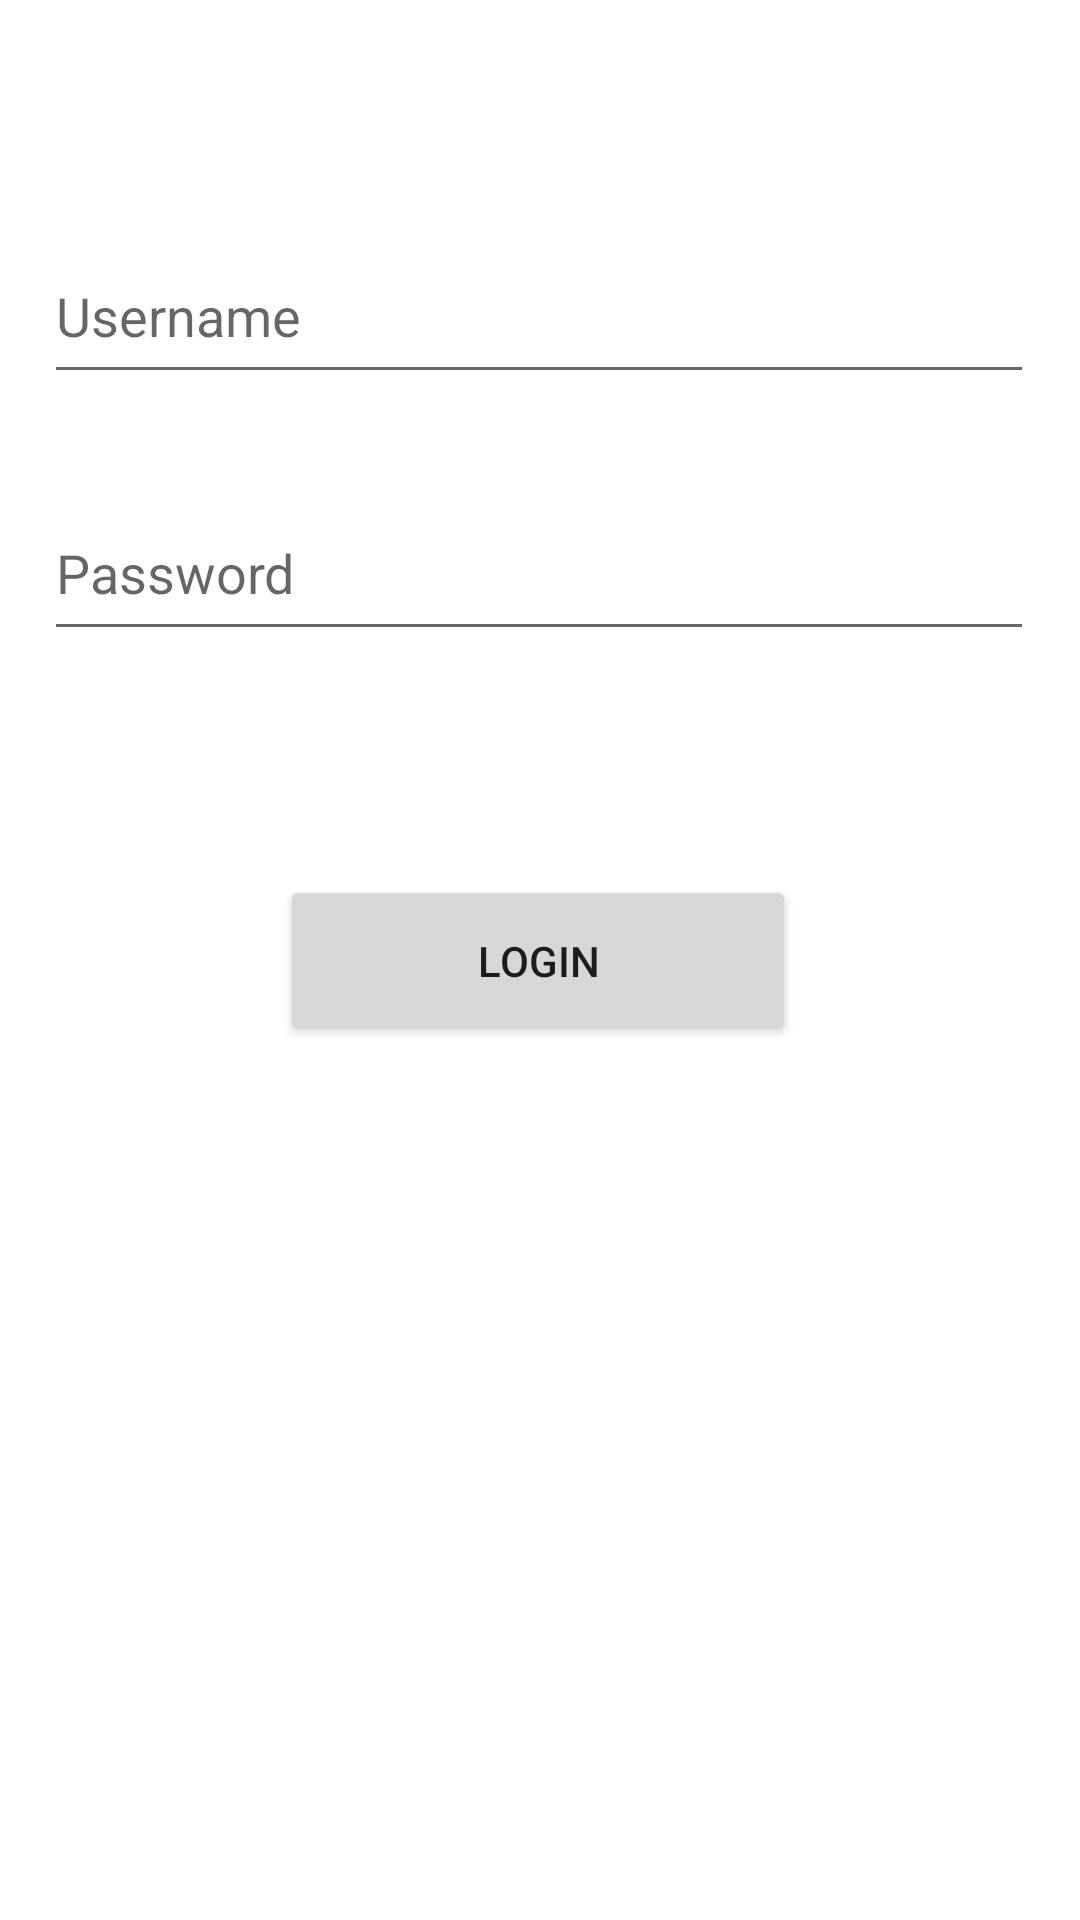

The Android layout XML behind this screen, and the referenced resources:
<!-- AndroidManifest.xml: application theme Theme.HR_APP -->
<!-- res/layout/activity_initial_login.xml -->
<?xml version="1.0" encoding="utf-8"?>
<androidx.constraintlayout.widget.ConstraintLayout xmlns:android="http://schemas.android.com/apk/res/android"
    xmlns:app="http://schemas.android.com/apk/res-auto"
    xmlns:tools="http://schemas.android.com/tools"
    android:layout_width="match_parent"
    android:layout_height="match_parent"
    tools:context=".InitialLoginActivity">

    <EditText
        android:id="@+id/username"
        android:layout_width="330dp"
        android:layout_height="55dp"
        android:layout_marginBottom="43dp"
        android:ems="10"
        android:hint="@string/username"
        android:inputType="textPersonName"
        app:layout_constraintBottom_toBottomOf="parent"
        app:layout_constraintEnd_toEndOf="parent"
        app:layout_constraintHorizontal_bias="0.493"
        app:layout_constraintStart_toStartOf="parent"
        app:layout_constraintTop_toTopOf="parent"
        app:layout_constraintVertical_bias="0.141"
        tools:ignore="Autofill" />

    <EditText
        android:id="@+id/password"
        android:layout_width="330dp"
        android:layout_height="55dp"
        android:ems="10"
        android:hint="@string/password"
        android:inputType="textPassword"
        app:layout_constraintBottom_toBottomOf="parent"
        app:layout_constraintEnd_toEndOf="parent"
        app:layout_constraintHorizontal_bias="0.493"
        app:layout_constraintStart_toStartOf="parent"
        app:layout_constraintTop_toTopOf="parent"
        app:layout_constraintVertical_bias="0.277"
        tools:ignore="Autofill,TextContrastCheck" />

    <Button
        android:id="@+id/btnLogin"
        android:layout_width="172dp"
        android:layout_height="57dp"
        android:text="@string/login"
        app:layout_constraintBottom_toBottomOf="parent"
        app:layout_constraintEnd_toEndOf="parent"
        app:layout_constraintHorizontal_bias="0.497"
        app:layout_constraintStart_toStartOf="parent"
        app:layout_constraintTop_toTopOf="parent"
        app:strokeColor="#A1ACD3"
        app:strokeWidth="5dp" />

</androidx.constraintlayout.widget.ConstraintLayout>
<!-- resources referenced by this layout -->
<resources>
  <string name="login">Login</string>
  <string name="password">Password</string>
  <string name="username">Username</string>
  <style name="Theme.HR_APP" parent="Theme.MaterialComponents.DayNight.DarkActionBar">
          
          <item name="colorPrimary">@color/purple_500</item>
          <item name="colorPrimaryVariant">@color/purple_700</item>
          <item name="colorOnPrimary">@color/white</item>
          
          <item name="colorSecondary">@color/teal_200</item>
          <item name="colorSecondaryVariant">@color/teal_700</item>
          <item name="colorOnSecondary">@color/black</item>
          
          <item name="android:statusBarColor" tools:targetApi="l">?attr/colorPrimaryVariant</item>
          
      </style>
  <color name="purple_500">#FF6200EE</color>
  <color name="purple_700">#FF3700B3</color>
  <color name="white">#FFFFFFFF</color>
  <color name="teal_200">#FF03DAC5</color>
  <color name="teal_700">#FF018786</color>
  <color name="black">#FF000000</color>
</resources>
